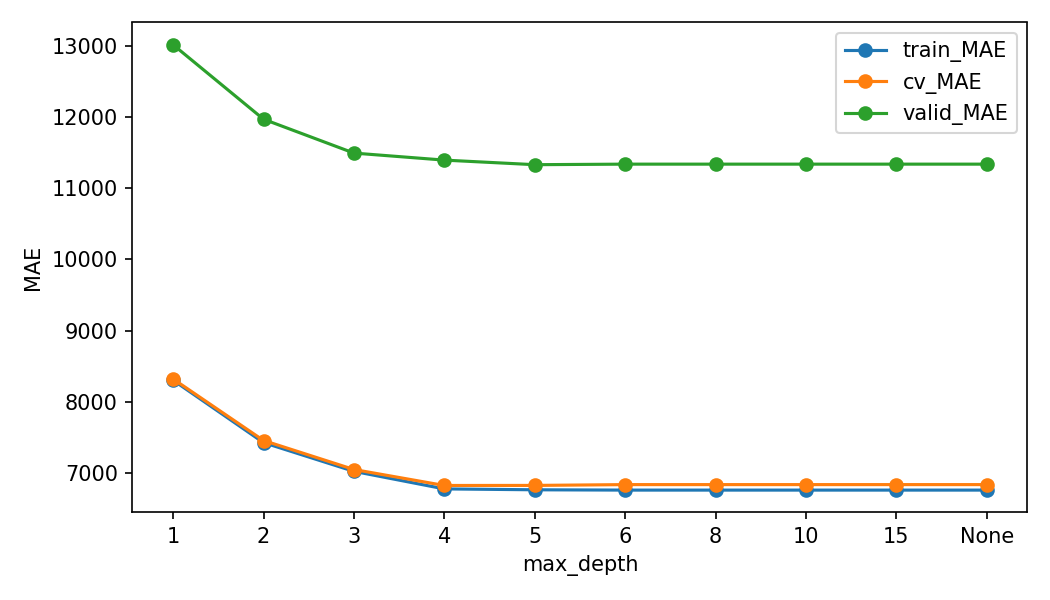

Data behind this chart, as committed beside it:
max_depth, train_MAE, cv_MAE, cv_std, valid_MAE
1, 8302, 8319, 668.5, 13013
2, 7425, 7455, 412.3, 11968
3, 7022, 7048, 374.6, 11492
4, 6775, 6823, 406.9, 11393
5, 6763, 6824, 381.5, 11329
6, 6758, 6836, 386.3, 11337
8, 6758, 6836, 386.3, 11337
10, 6758, 6836, 386.3, 11337
15, 6758, 6836, 386.3, 11337
None, 6758, 6836, 386.3, 11337
